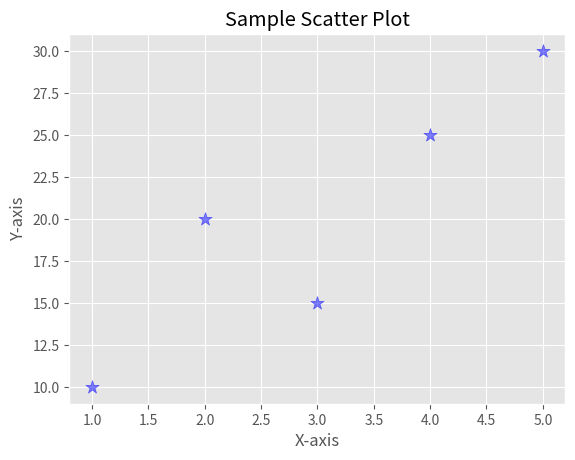

Generate this figure with matplotlib:
import matplotlib.pyplot as plt
import numpy as np
# Sample data
x = [1, 2, 3, 4, 5]
y = [10,20,15,25,30]
# Create a scatter plot
plt.style.use('ggplot')
plt.scatter(x, y, color='blue',s=100, alpha=0.5,marker='*')  
# Set labels and title
plt.xlabel('X-axis')
plt.ylabel('Y-axis')
plt.title('Sample Scatter Plot')
# Show the plot
plt.show()
